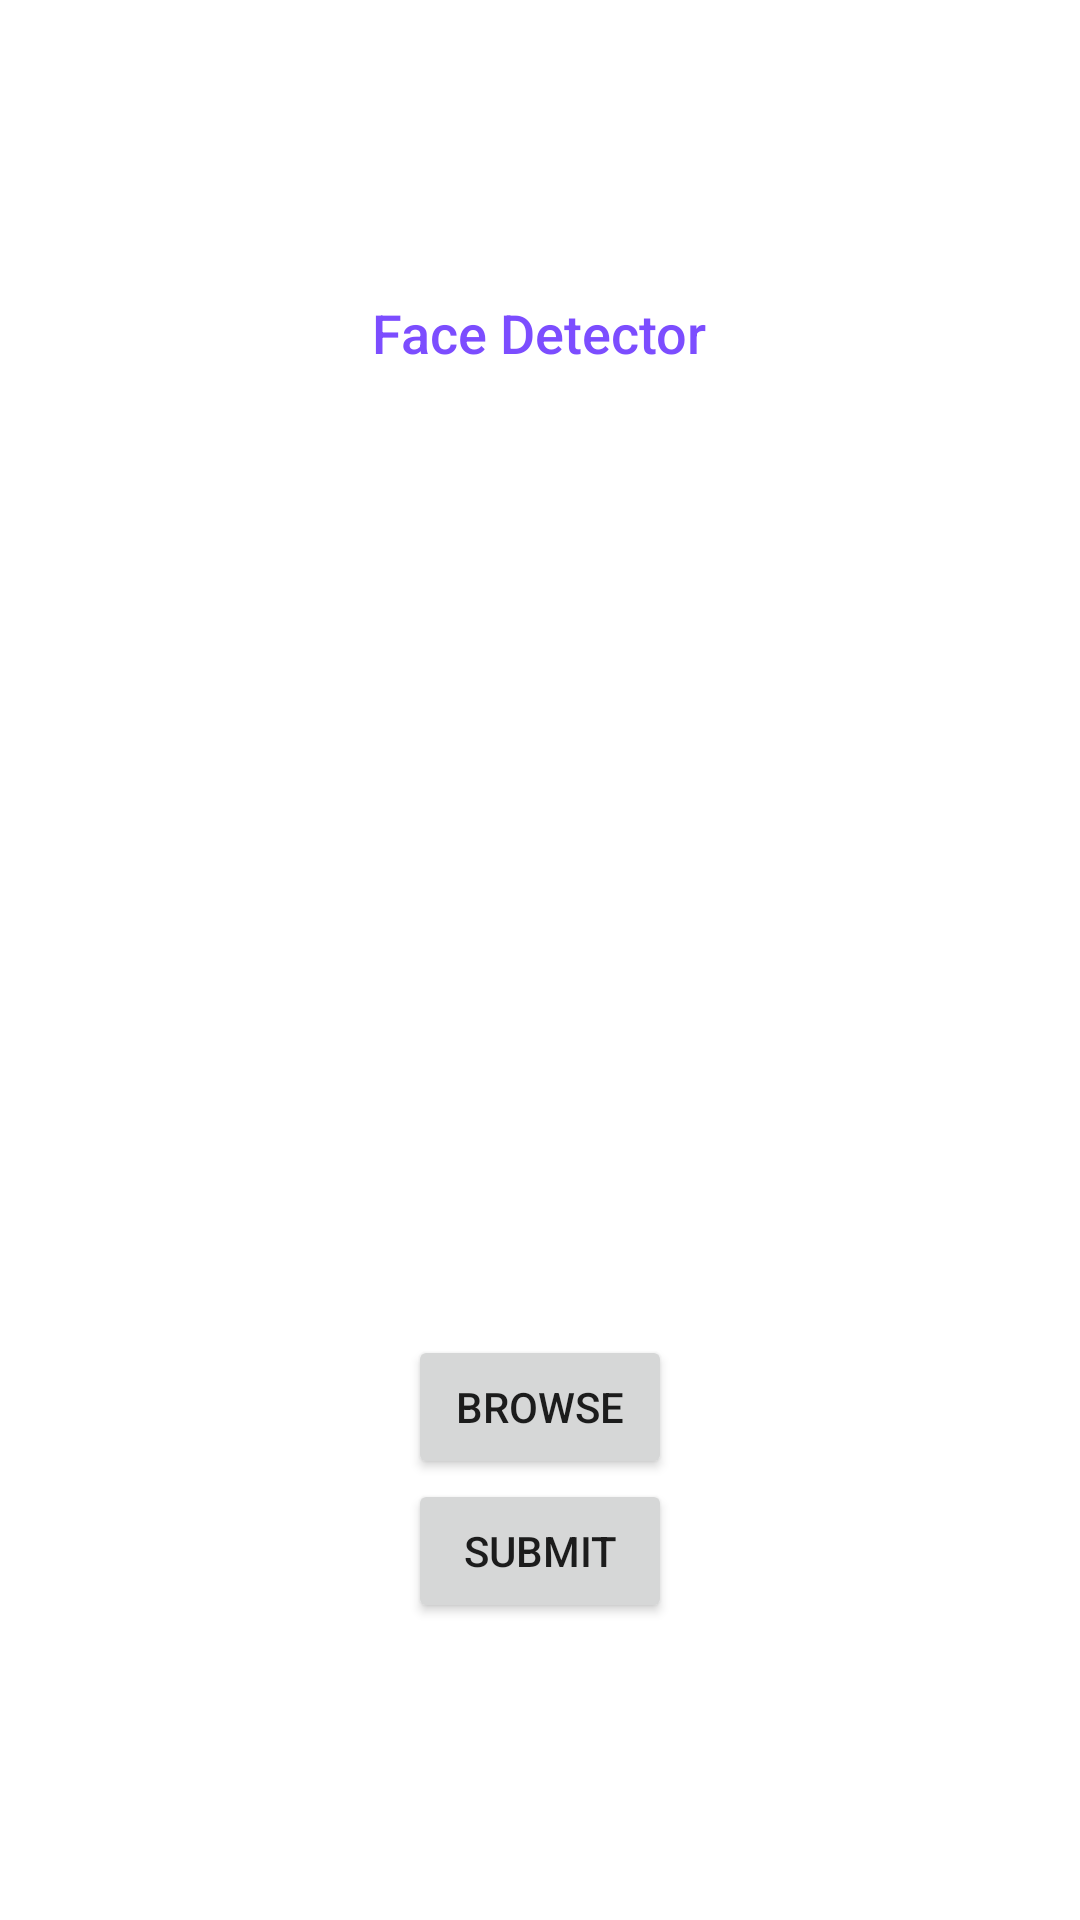

Produce the Android XML layout that renders to this screen, including the resource entries it uses.
<!-- AndroidManifest.xml: application theme AppTheme -->
<!-- res/layout/activity_face_detector.xml -->
<?xml version="1.0" encoding="utf-8"?>
<LinearLayout xmlns:android="http://schemas.android.com/apk/res/android"
    android:layout_width="match_parent"
    android:layout_height="match_parent"
    android:background="@android:color/white"
    android:gravity="center"
    android:orientation="vertical">

    <TextView
        android:layout_width="wrap_content"
        android:layout_height="wrap_content"
        android:layout_marginBottom="@dimen/padding_verylarge_72dp"
        android:fontFamily="sans-serif-medium"
        android:text="Face Detector"
        android:textColor="?colorAccent"
        android:textSize="@dimen/text_size" />

    <ImageView
        android:id="@+id/userImage"
        android:layout_width="250dp"
        android:layout_height="250dp"
        android:layout_alignLeft="@+id/captureimageView"
        android:layout_alignParentBottom="true"
        android:src="@mipmap/no_image" />

    <Button
        android:id="@+id/browseImage"
        android:layout_width="wrap_content"
        android:layout_height="wrap_content"
        android:text="Browse" />

    <Button
        android:id="@+id/submit_image"
        android:layout_width="wrap_content"
        android:layout_height="wrap_content"
        android:text="Submit" />
</LinearLayout>
<!-- resources referenced by this layout -->
<resources>
  <dimen name="padding_verylarge_72dp">72dp</dimen>
  <dimen name="text_size">18sp</dimen>
  <style name="AppTheme" parent="Base.AppTheme">
  
      </style>
  <style name="Base.AppTheme" parent="Theme.AppCompat.Light.NoActionBar">
          <item name="colorPrimary">@color/md_deep_purple_500</item>
          <item name="colorPrimaryDark">@color/md_deep_purple_700</item>
          <item name="colorAccent">@color/md_deep_purple_A200</item>
          <item name="colorControlHighlight">@color/md_deep_purple_500_25</item>
          <item name="android:windowBackground">@color/md_white_1000</item>
      </style>
  <color name="md_deep_purple_500">#673ab7</color>
  <color name="md_deep_purple_700">#512da8</color>
  <color name="md_deep_purple_A200">#7c4dff</color>
  <color name="md_deep_purple_500_25">#40673ab7</color>
  <color name="md_white_1000">#ffffff</color>
</resources>
